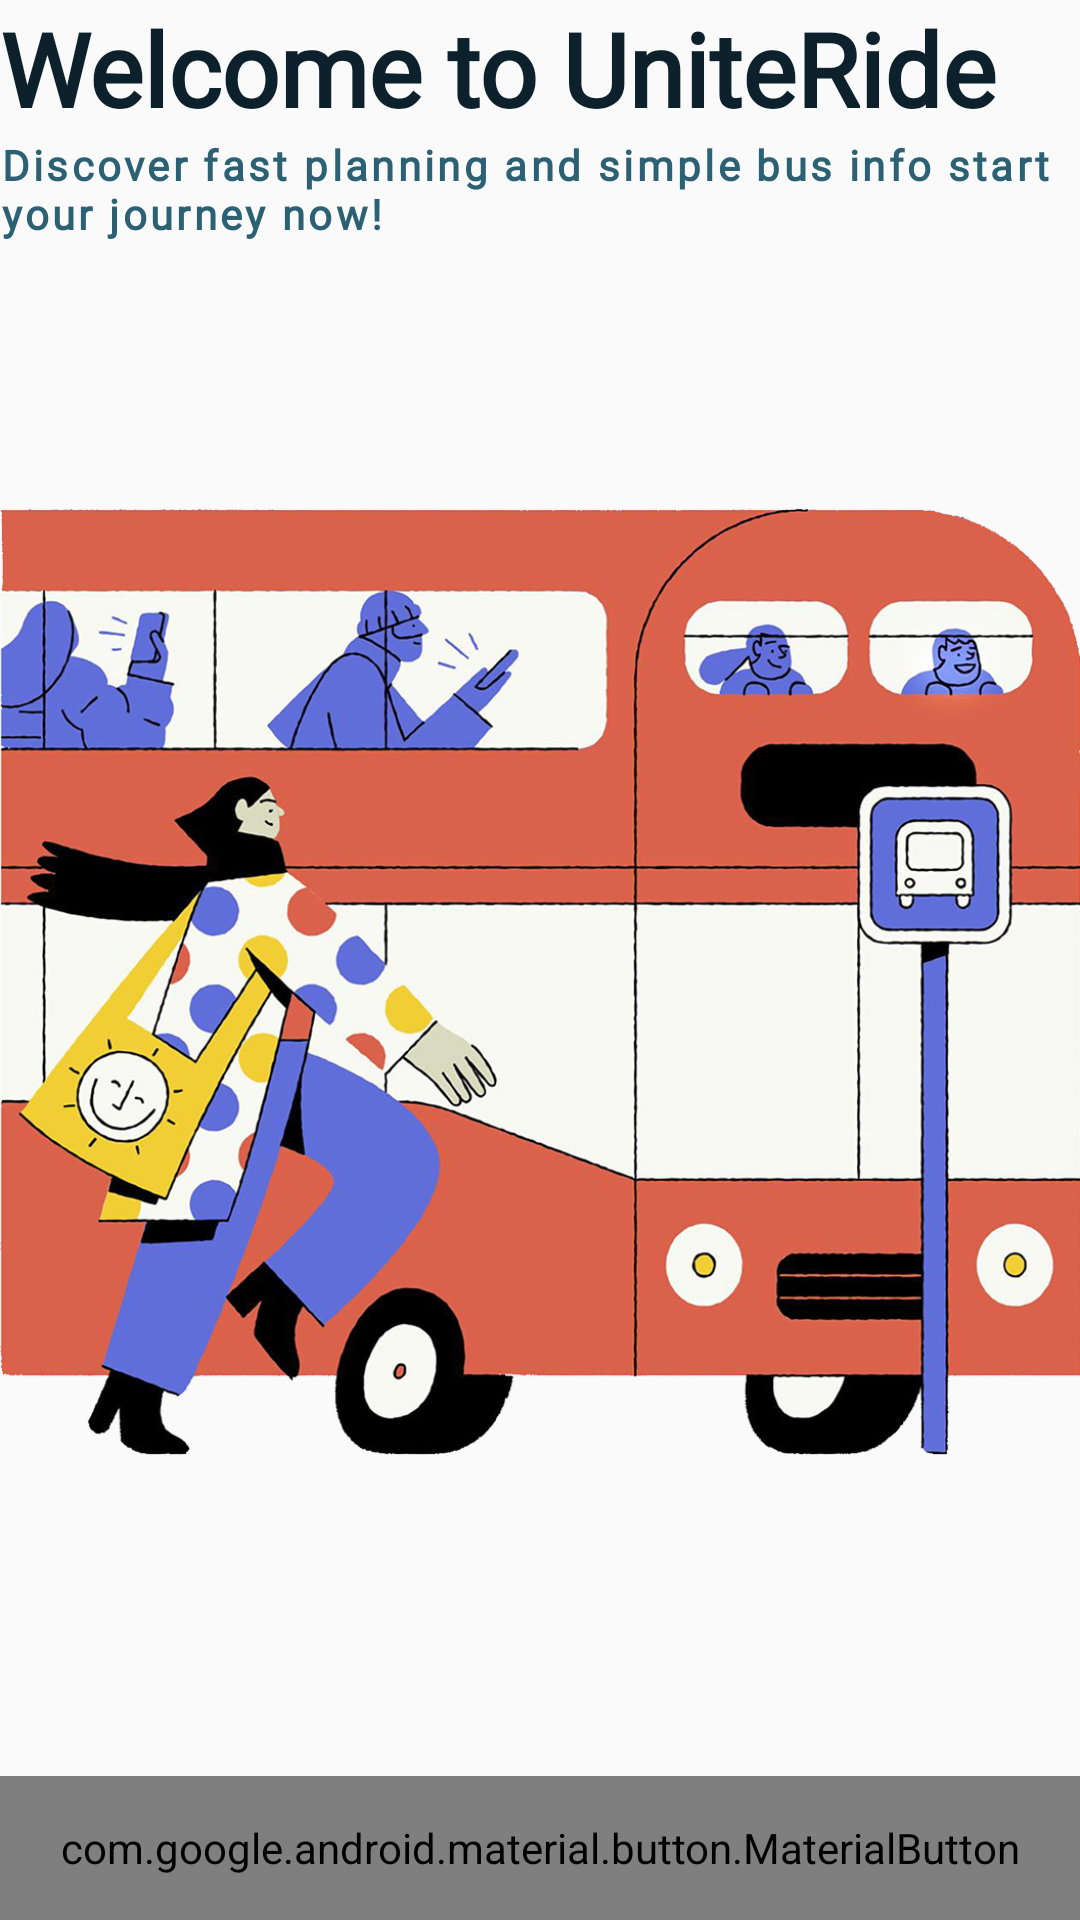

Here is an Android app screen rendered from its layout file. Give the layout XML and the strings, colors and styles it references.
<!-- AndroidManifest.xml: application theme Theme._9RushToBus -->
<!-- res/layout/fragment_onboarding_1_5.xml -->
<?xml version="1.0" encoding="utf-8"?>
<androidx.constraintlayout.widget.ConstraintLayout xmlns:android="http://schemas.android.com/apk/res/android"
    xmlns:app="http://schemas.android.com/apk/res-auto"
    xmlns:tools="http://schemas.android.com/tools"
    android:layout_width="match_parent"
    android:layout_height="match_parent"
    android:layout_marginTop="18dp"
    android:layout_marginHorizontal="18dp"
    android:layout_marginBottom="49dp">

    <LinearLayout
        android:id="@+id/linearLayout3"
        android:layout_width="match_parent"
        android:layout_height="wrap_content"
        android:orientation="vertical"
        tools:ignore="MissingConstraints">

        <TextView
            android:layout_width="match_parent"
            android:layout_height="wrap_content"
            android:fontFamily="@font/avenir_lt_std_black"
            android:text="@string/onboarding_1_5_title"
            android:textColor="@color/onboarding_topHeading"
            android:textFontWeight="800"
            android:textSize="34sp" />

        <TextView
            android:layout_width="match_parent"
            android:layout_height="wrap_content"
            android:layout_marginBottom="8dp"
            android:fontFamily="@font/general_sans_semibold"
            android:letterSpacing="0.08"
            android:text="@string/onboarding_1_5_content"
            android:textColor="@color/brand_colorPrimary"
            android:textSize="14sp"
            android:textStyle="bold" />
    </LinearLayout>

    <ImageView
        android:layout_width="match_parent"
        android:layout_height="match_parent"
        android:src="@drawable/onboarding_background1"
        android:contentDescription="@string/onboarding_1_5_contentDescription"
        app:layout_constraintBottom_toBottomOf="parent"
        app:layout_constraintEnd_toEndOf="parent"
        app:layout_constraintStart_toStartOf="parent"
        app:layout_constraintTop_toTopOf="parent" />

    <com.google.android.material.button.MaterialButton
        android:id="@+id/onboarding_1_5_next_button"
        android:layout_width="match_parent"
        android:layout_height="48dp"
        android:background="@drawable/roundedbutton"
        android:fontFamily="@font/general_sans_semibold"
        android:text="@string/onboarding_1_5_button_content"
        android:textStyle="bold"
        android:textColor="@color/default_buttonColorText"
        app:backgroundTint="@color/default_buttonColorBackground"
        app:layout_constraintBottom_toBottomOf="parent" />

</androidx.constraintlayout.widget.ConstraintLayout>
<!-- resources referenced by this layout -->
<resources>
  <color name="brand_colorPrimary">#2C6073</color>
  <color name="default_buttonColorBackground">#FFFFFF</color>
  <color name="default_buttonColorText">#0C212C</color>
  <color name="onboarding_topHeading">#0C212C</color>
  <!-- drawable onboarding_background1: png bitmap (drawable, 108611 bytes) -->
  <!-- drawable roundedbutton (drawable) -->
  <vector xmlns:android="http://schemas.android.com/apk/res/android"
      android:width="328dp"
      android:height="48dp"
      android:viewportWidth="328"
      android:viewportHeight="48">
    <path
        android:pathData="M12,0L316,0A12,12 0,0 1,328 12L328,36A12,12 0,0 1,316 48L12,48A12,12 0,0 1,0 36L0,12A12,12 0,0 1,12 0z"
        android:fillColor="#245768"/>
  </vector>
  <string name="onboarding_1_5_button_content">Get Started</string>
  <string name="onboarding_1_5_content">Discover fast planning and simple bus info
  start your journey now!</string>
  <string name="onboarding_1_5_contentDescription">onboarding 1/5 content welcome picture</string>
  <string name="onboarding_1_5_title">Welcome to UniteRide</string>
  <style name="Theme._9RushToBus" parent="Base.Theme._9RushToBus" />
  <style name="Base.Theme._9RushToBus" parent="Theme.Material3.Light.NoActionBar">
          
          <item name="fontFamily">@font/font_general_sans</item>
          <item name="android:windowTranslucentStatus">true</item>
          <item name="android:windowDrawsSystemBarBackgrounds">true</item>
          <item name="android:statusBarColor">@android:color/transparent</item>
      </style>
</resources>
